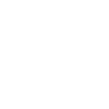
t = 0.00 s
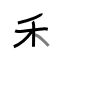
t = 4.50 s
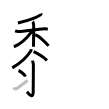
t = 9.25 s
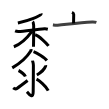
t = 13.75 s
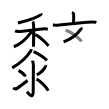
t = 15.50 s
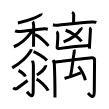
t = 23.00 s

The animated SVG that drew these frames (rendered in a browser with its animation timeline set to each time). Animation: 23 SMIL elements (animate=23); one cycle of 23.00 s.

<svg width="109px" height="109px" viewBox="0 0 px 109px" xmlns="http://www.w3.org/2000/svg" xmlns:xlink="http://www.w3.org/1999/xlink" xml:space="preserve" version="1.1"  baseProfile="full">
<path d="M 41.03,13.5 c 0.07,0.23 0.14,0.58 -0.13,0.9 -1.58,1.91 -10.64,6.09 -23.03,8.65" style="fill:none;stroke:black;stroke-width:3;opacity:0">
  <animate attributeType="CSS" attributeName="opacity" from="0" to="1" begin="0s" dur="1s" repeatCount="0" fill="freeze" />
</path>
<path d="M 15.1,30.9 c 0.42,0.18 2.1,0.54 3.22,0.55 5.43,0.05 17.72,-2.16 26.26,-2.66 1.12,-0.07 2.52,0.22 3.22,0.4" style="fill:none;stroke:black;stroke-width:3;opacity:0">
  <animate attributeType="CSS" attributeName="opacity" from="0" to="1" begin="1s" dur="1s" repeatCount="0" fill="freeze" />
</path>
<path d="M 32.66,21.62 c 0.52,0.51 0.84,2.28 0.94,3.29 0.11,1.01 0,15.45 -0.11,21.78" style="fill:none;stroke:black;stroke-width:3;opacity:0">
  <animate attributeType="CSS" attributeName="opacity" from="0" to="1" begin="2s" dur="1s" repeatCount="0" fill="freeze" />
</path>
<path d="M 31.95,31.43 C 28.28,36.45 21.9,43.8 13.85,46.76" style="fill:none;stroke:black;stroke-width:3;opacity:0">
  <animate attributeType="CSS" attributeName="opacity" from="0" to="1" begin="3s" dur="1s" repeatCount="0" fill="freeze" />
</path>
<path d="M 35.12,34.8 c 4.08,1.27 11.48,8.42 13.39,11.16" style="fill:none;stroke:black;stroke-width:3;opacity:0">
  <animate attributeType="CSS" attributeName="opacity" from="0" to="1" begin="4s" dur="1s" repeatCount="0" fill="freeze" />
</path>
<path d="M 31.07,49.2 c 0.05,0.43 -0.03,1.21 -0.34,1.72 C 28.23,55 22.75,61.5 12.25,67.86" style="fill:none;stroke:black;stroke-width:3;opacity:0">
  <animate attributeType="CSS" attributeName="opacity" from="0" to="1" begin="5s" dur="1s" repeatCount="0" fill="freeze" />
</path>
<path d="M 33.53,51.58 C 37,52.8 44.85,57.74 46.84,60.5" style="fill:none;stroke:black;stroke-width:3;opacity:0">
  <animate attributeType="CSS" attributeName="opacity" from="0" to="1" begin="6s" dur="1s" repeatCount="0" fill="freeze" />
</path>
<path d="M 32.49,60.64 c 0.06,0.4 0.9,2.09 0.9,4.64 0,15.27 -0.19,22.06 -0.19,26.23 0,8.86 -5.18,1.26 -6.25,0.21" style="fill:none;stroke:black;stroke-width:3;opacity:0">
  <animate attributeType="CSS" attributeName="opacity" from="0" to="1" begin="7s" dur="1s" repeatCount="0" fill="freeze" />
</path>
<path d="M 18.53,70.5 c 2.42,1.05 6.26,4.32 6.86,5.96" style="fill:none;stroke:black;stroke-width:3;opacity:0">
  <animate attributeType="CSS" attributeName="opacity" from="0" to="1" begin="8s" dur="1s" repeatCount="0" fill="freeze" />
</path>
<path d="M 13.17,87.83 c 1.35,1.07 2.48,1.53 3.83,0.61 0.8,-0.54 7.22,-5.34 10.6,-7.93" style="fill:none;stroke:black;stroke-width:3;opacity:0">
  <animate attributeType="CSS" attributeName="opacity" from="0" to="1" begin="9s" dur="1s" repeatCount="0" fill="freeze" />
</path>
<path d="M 45.65,65.21 c 0.03,0.23 0.05,0.59 -0.05,0.92 -0.6,1.95 -4.04,6.22 -8.74,8.83" style="fill:none;stroke:black;stroke-width:3;opacity:0">
  <animate attributeType="CSS" attributeName="opacity" from="0" to="1" begin="10s" dur="1s" repeatCount="0" fill="freeze" />
</path>
<path d="M 36.51,79.09 c 2.54,1.2 9.49,6.98 11.71,11.47" style="fill:none;stroke:black;stroke-width:3;opacity:0">
  <animate attributeType="CSS" attributeName="opacity" from="0" to="1" begin="11s" dur="1s" repeatCount="0" fill="freeze" />
</path>
<path d="M 72,12.47 c 0.64,0.29 1.7,1.4 1.7,1.97 0,2.11 -0.2,7.1 -0.08,8.88" style="fill:none;stroke:black;stroke-width:3;opacity:0">
  <animate attributeType="CSS" attributeName="opacity" from="0" to="1" begin="12s" dur="1s" repeatCount="0" fill="freeze" />
</path>
<path d="M 52.92,24.85 c 1.55,0.25 2.91,0.53 4.69,0.35 10.6,-1.06 22.34,-2.72 34.7,-3.23 1.82,-0.07 2.74,0.03 4.1,0.45" style="fill:none;stroke:black;stroke-width:3;opacity:0">
  <animate attributeType="CSS" attributeName="opacity" from="0" to="1" begin="13s" dur="1s" repeatCount="0" fill="freeze" />
</path>
<path d="M 80.88,27.65 c 0.28,0.35 0.56,0.62 0.14,1.24 -3.75,5.5 -9.34,10.1 -17.42,12.98" style="fill:none;stroke:black;stroke-width:3;opacity:0">
  <animate attributeType="CSS" attributeName="opacity" from="0" to="1" begin="14s" dur="1s" repeatCount="0" fill="freeze" />
</path>
<path d="M 65.62,30.3 c 5.37,1.67 13.1,7.08 15.9,11.04" style="fill:none;stroke:black;stroke-width:3;opacity:0">
  <animate attributeType="CSS" attributeName="opacity" from="0" to="1" begin="15s" dur="1s" repeatCount="0" fill="freeze" />
</path>
<path d="M 56.47,31.81 c 0.36,0.17 1.12,1.31 1.19,1.65 0.53,2.55 -0.47,13.17 -0.5,13.99 -0.04,0.82 0.79,1.28 1.5,1.18 10.59,-1.48 27.09,-2.87 30.83,-3.04" style="fill:none;stroke:black;stroke-width:3;opacity:0">
  <animate attributeType="CSS" attributeName="opacity" from="0" to="1" begin="16s" dur="1s" repeatCount="0" fill="freeze" />
</path>
<path d="M 89.25,27.95 c 0.36,0.17 1.12,1.3 1.19,1.65 0.07,0.35 -0.71,12.15 -1.03,19" style="fill:none;stroke:black;stroke-width:3;opacity:0">
  <animate attributeType="CSS" attributeName="opacity" from="0" to="1" begin="17s" dur="1s" repeatCount="0" fill="freeze" />
</path>
<path d="M 53.2,60.02 c 0.49,1.02 1.07,2.63 1.15,4.49 0.22,4.84 0.64,29.97 0.64,33.03" style="fill:none;stroke:black;stroke-width:3;opacity:0">
  <animate attributeType="CSS" attributeName="opacity" from="0" to="1" begin="18s" dur="1s" repeatCount="0" fill="freeze" />
</path>
<path d="M 54.47,62.06 c 5.79,-0.67 36.19,-4.35 37.36,-4.35 1.67,0 2.74,0.5 2.74,2.01 0,3.18 -0.27,25.03 -0.27,31.59 0,9.69 -4.72,3.32 -6.28,1.72" style="fill:none;stroke:black;stroke-width:3;opacity:0">
  <animate attributeType="CSS" attributeName="opacity" from="0" to="1" begin="19s" dur="1s" repeatCount="0" fill="freeze" />
</path>
<path d="M 73.97,49.78 c 0.25,0.51 0.32,2.49 0.08,3.11 -1.586769,9.57726 -1.639018,14.986605 -3.538691,23.107096" style="fill:none;stroke:black;stroke-width:3;opacity:0">
  <animate attributeType="CSS" attributeName="opacity" from="0" to="1" begin="20s" dur="1s" repeatCount="0" fill="freeze" />
</path>
<path d="M 64.554029,78.531595 c 3.87,-1.35 10.89,-3.36 16.27,-5.63" style="fill:none;stroke:black;stroke-width:3;opacity:0">
  <animate attributeType="CSS" attributeName="opacity" from="0" to="1" begin="21s" dur="1s" repeatCount="0" fill="freeze" />
</path>
<path d="M 78.43,66.55 c 2.44,2.43 6.31,9.98 6.92,13.76" style="fill:none;stroke:black;stroke-width:3;opacity:0">
  <animate attributeType="CSS" attributeName="opacity" from="0" to="1" begin="22s" dur="1s" repeatCount="0" fill="freeze" />
</path>
</svg>
